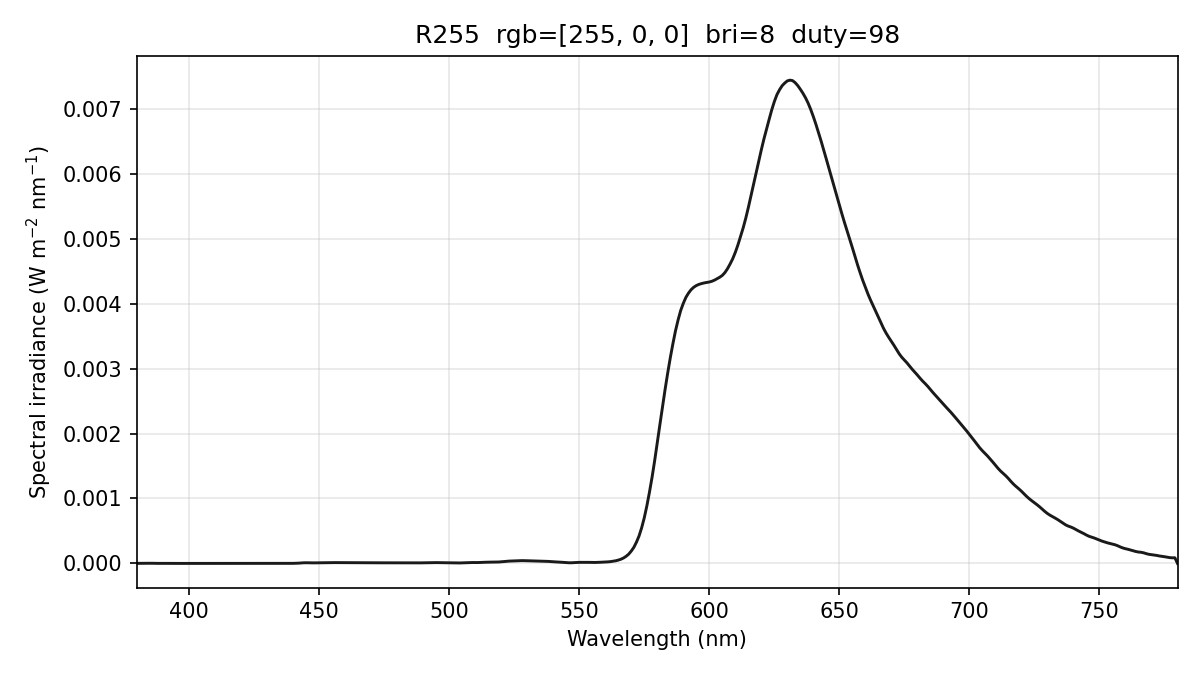

The file beside this chart, header and first rows:
wavelength_nm, spectral_irradiance_W_m2_nm, spectral_irradiance_std_W_m2_nm, spectral_irradiance_uW_cm2_nm, photon_irradiance_photons_m2_s_nm, display_increment_W_m2_nm
380, 9.17849907e-07, 1.58976267e-06, 9.17849907e-05, 1.75581410e+12, 7.47496726e-07
381, 9.17849907e-07, 1.58976267e-06, 9.17849907e-05, 1.76043466e+12, 7.47496726e-07
382, 9.17849907e-07, 1.58976267e-06, 9.17849907e-05, 1.76505523e+12, 7.47496726e-07
383, 1.38562561e-06, 2.39997395e-06, 1.38562561e-04, 2.67157852e+12, 1.22636062e-06
384, 2.29783434e-06, 3.97996582e-06, 2.29783434e-04, 4.44194531e+12, 2.16004433e-06
385, 2.74159852e-06, 4.74858794e-06, 2.74159852e-04, 5.31358772e+12, 2.60823994e-06
386, 2.24914278e-06, 3.89562956e-06, 2.24914278e-04, 4.37046451e+12, 2.09208386e-06
387, 1.13555715e-06, 1.75398761e-06, 1.13555715e-04, 2.21229598e+12, 9.45979575e-07
388, 7.52132427e-07, 6.51368456e-07, 7.52132427e-05, 1.46909306e+12, 5.76616681e-07
389, 1.09886855e-06, 1.37247350e-06, 1.09886855e-04, 2.15188280e+12, 9.83995133e-07
390, 1.47651448e-06, 1.84414882e-06, 1.47651448e-04, 2.89884895e+12, 1.35865166e-06
391, 1.33034599e-06, 1.66158600e-06, 1.33034598e-04, 2.61857265e+12, 1.09174874e-06
392, 7.02340077e-07, 8.77214271e-07, 7.02340077e-05, 1.38597943e+12, 2.42417651e-07
393, 2.20121156e-07, 2.74928661e-07, 2.20121156e-05, 4.35489415e+11, -3.80162159e-07
394, 0.00000000e+00, 0.00000000e+00, 0.00000000e+00, 0.00000000e+00, -6.33535127e-07
395, 0.00000000e+00, 0.00000000e+00, 0.00000000e+00, 0.00000000e+00, -5.51759493e-07
396, 0.00000000e+00, 0.00000000e+00, 0.00000000e+00, 0.00000000e+00, -4.24077996e-07
397, 0.00000000e+00, 0.00000000e+00, 0.00000000e+00, 0.00000000e+00, -2.50490698e-07
398, 0.00000000e+00, 0.00000000e+00, 0.00000000e+00, 0.00000000e+00, -2.62313634e-07
399, 0.00000000e+00, 0.00000000e+00, 0.00000000e+00, 0.00000000e+00, -4.94459547e-07
400, 0.00000000e+00, 0.00000000e+00, 0.00000000e+00, 0.00000000e+00, -8.75845055e-07
401, 0.00000000e+00, 0.00000000e+00, 0.00000000e+00, 0.00000000e+00, -1.05581718e-06
402, 0.00000000e+00, 0.00000000e+00, 0.00000000e+00, 0.00000000e+00, -1.02029634e-06
403, 0.00000000e+00, 0.00000000e+00, 0.00000000e+00, 0.00000000e+00, -8.81713718e-07
404, 0.00000000e+00, 0.00000000e+00, 0.00000000e+00, 0.00000000e+00, -7.99956188e-07
405, 0.00000000e+00, 0.00000000e+00, 0.00000000e+00, 0.00000000e+00, -7.80997710e-07
406, 0.00000000e+00, 0.00000000e+00, 0.00000000e+00, 0.00000000e+00, -8.25625620e-07
407, 0.00000000e+00, 0.00000000e+00, 0.00000000e+00, 0.00000000e+00, -9.18362541e-07
408, 0.00000000e+00, 0.00000000e+00, 0.00000000e+00, 0.00000000e+00, -9.96271748e-07
409, 0.00000000e+00, 0.00000000e+00, 0.00000000e+00, 0.00000000e+00, -9.64396382e-07
410, 0.00000000e+00, 0.00000000e+00, 0.00000000e+00, 0.00000000e+00, -8.22736436e-07
411, 0.00000000e+00, 0.00000000e+00, 0.00000000e+00, 0.00000000e+00, -6.38287117e-07
412, 0.00000000e+00, 0.00000000e+00, 0.00000000e+00, 0.00000000e+00, -4.64771969e-07
413, 0.00000000e+00, 0.00000000e+00, 0.00000000e+00, 0.00000000e+00, -3.22423458e-07
414, 0.00000000e+00, 0.00000000e+00, 0.00000000e+00, 0.00000000e+00, -2.44135418e-07
415, 0.00000000e+00, 0.00000000e+00, 0.00000000e+00, 0.00000000e+00, -2.29005886e-07
416, 0.00000000e+00, 0.00000000e+00, 0.00000000e+00, 0.00000000e+00, -3.21251866e-07
417, 0.00000000e+00, 0.00000000e+00, 0.00000000e+00, 0.00000000e+00, -5.02120485e-07
418, 0.00000000e+00, 0.00000000e+00, 0.00000000e+00, 0.00000000e+00, -7.55971946e-07
419, 0.00000000e+00, 0.00000000e+00, 0.00000000e+00, 0.00000000e+00, -9.20891024e-07
420, 0.00000000e+00, 0.00000000e+00, 0.00000000e+00, 0.00000000e+00, -9.72704283e-07
421, 0.00000000e+00, 0.00000000e+00, 0.00000000e+00, 0.00000000e+00, -8.70651797e-07
422, 0.00000000e+00, 0.00000000e+00, 0.00000000e+00, 0.00000000e+00, -6.66701972e-07
423, 0.00000000e+00, 0.00000000e+00, 0.00000000e+00, 0.00000000e+00, -3.60854984e-07
424, 0.00000000e+00, 0.00000000e+00, 0.00000000e+00, 0.00000000e+00, -1.88876030e-07
425, 0.00000000e+00, 0.00000000e+00, 0.00000000e+00, 0.00000000e+00, -2.01252866e-07
426, 0.00000000e+00, 0.00000000e+00, 0.00000000e+00, 0.00000000e+00, -3.63403466e-07
427, 0.00000000e+00, 0.00000000e+00, 0.00000000e+00, 0.00000000e+00, -4.43342821e-07
428, 0.00000000e+00, 0.00000000e+00, 0.00000000e+00, 0.00000000e+00, -4.36080707e-07
429, 8.86138683e-08, 1.53483722e-07, 8.86138683e-06, 1.91373701e+11, -3.21306967e-07
430, 2.84704477e-07, 4.93122619e-07, 2.84704477e-05, 6.16291275e+11, -1.39956382e-07
431, 5.36890547e-07, 9.29921705e-07, 5.36890547e-05, 1.16489370e+12, 6.64129143e-08
432, 6.07837107e-07, 1.05280475e-06, 6.07837107e-05, 1.32188667e+12, 1.22620577e-07
433, 4.78681100e-07, 8.29099986e-07, 4.78681100e-05, 1.04341589e+12, 1.69818723e-08
434, 2.54577103e-07, 4.40940477e-07, 2.54577103e-05, 5.56201733e+11, -1.31584199e-07
435, 1.08030964e-07, 1.87115119e-07, 1.08030964e-05, 2.36570603e+11, -1.68571418e-07
436, 5.08690040e-08, 8.81076995e-08, 5.08690040e-06, 1.11651096e+11, -9.42391597e-08
437, 1.04264133e-07, 1.80590776e-07, 1.04264133e-05, 2.29371598e+11, 1.24081757e-08
438, 2.44431566e-07, 4.23367892e-07, 2.44431566e-05, 5.38957685e+11, 1.17152522e-07
439, 5.96489198e-07, 6.31468034e-07, 5.96489198e-05, 1.31822751e+12, 3.84522908e-07
... 341 more rows
